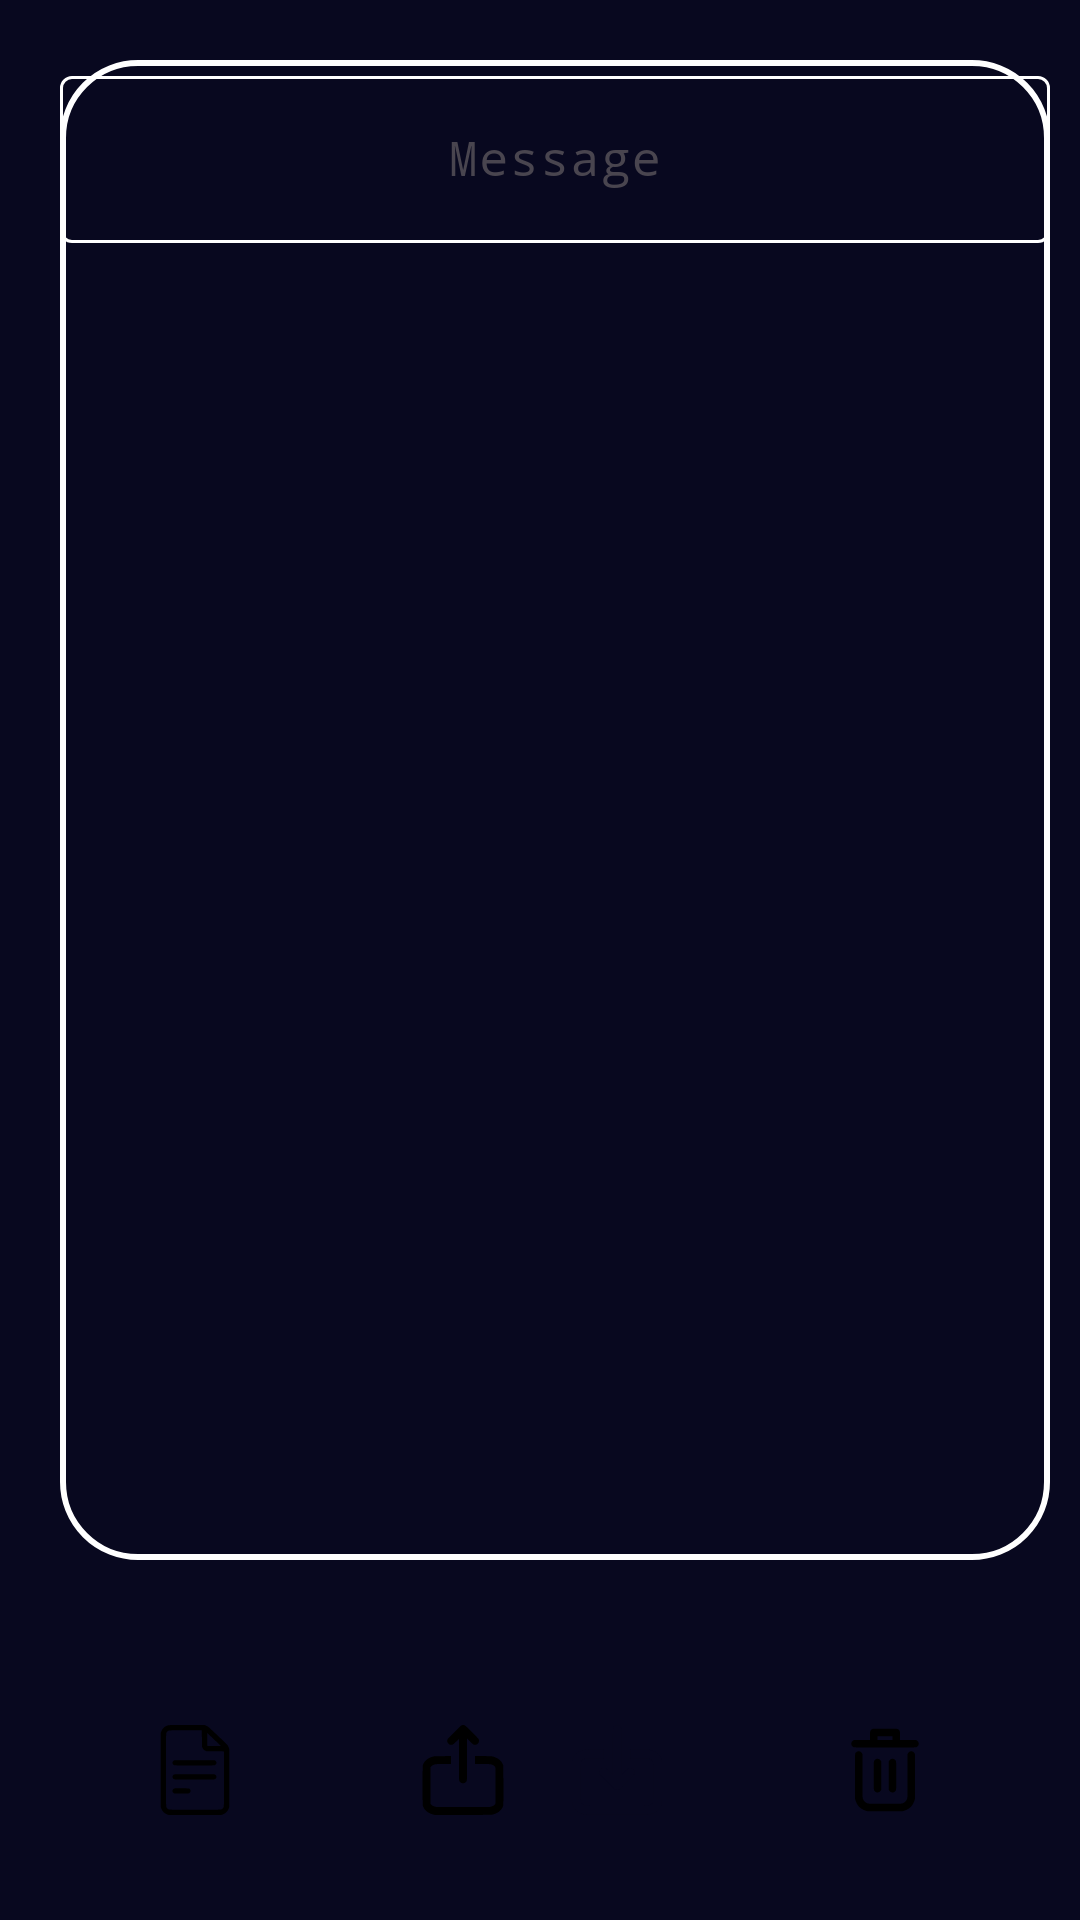

Layout XML and referenced resources for this Android screen:
<!-- AndroidManifest.xml: application theme Theme.CipMess -->
<!-- res/layout/activity_main.xml -->
<?xml version="1.0" encoding="utf-8"?>
<androidx.constraintlayout.widget.ConstraintLayout xmlns:android="http://schemas.android.com/apk/res/android"
    xmlns:app="http://schemas.android.com/apk/res-auto"
    xmlns:tools="http://schemas.android.com/tools"
    android:id="@+id/main"
    android:layout_width="match_parent"
    android:layout_height="match_parent"
    tools:context=".MainActivity"
    android:background="@color/b_black"
    >

    <androidx.constraintlayout.widget.ConstraintLayout
        android:id="@+id/all_ex_im"
        android:layout_width="match_parent"
        android:layout_height="100dp"
        app:layout_constraintBottom_toBottomOf="parent"
        >


        <androidx.constraintlayout.widget.ConstraintLayout
            android:id="@+id/all_multi"
            android:layout_width="100dp"
            android:layout_height="70dp"
            android:background="@drawable/border_25"
            android:backgroundTint="@color/yellow"
            app:layout_constraintTop_toTopOf="parent"
            app:layout_constraintBottom_toBottomOf="parent"
            app:layout_constraintEnd_toEndOf="parent"
            app:layout_constraintStart_toStartOf="parent"
            >

            <androidx.constraintlayout.utils.widget.ImageFilterView
                android:id="@+id/center"
                android:layout_width="3dp"
                android:layout_height="0dp"
                app:layout_constraintTop_toTopOf="parent"
                app:layout_constraintBottom_toBottomOf="parent"
                app:layout_constraintStart_toStartOf="parent"
                app:layout_constraintEnd_toEndOf="parent"
                android:layout_marginTop="10dp"
                android:layout_marginBottom="10dp"
                android:background="@drawable/border_25"
                android:backgroundTint="@color/b_black"
                />

            <com.google.android.material.imageview.ShapeableImageView
                android:id="@+id/export_f"
                android:layout_width="wrap_content"
                android:layout_height="wrap_content"
                android:src="@drawable/export"
                app:layout_constraintTop_toTopOf="parent"
                app:layout_constraintBottom_toBottomOf="parent"
                app:layout_constraintStart_toStartOf="parent"
                app:layout_constraintEnd_toStartOf="@id/center"
                />

            <com.google.android.material.imageview.ShapeableImageView
                android:id="@+id/import_f"
                android:layout_width="wrap_content"
                android:layout_height="wrap_content"
                android:src="@drawable/resource_import"
                app:layout_constraintTop_toTopOf="parent"
                app:layout_constraintBottom_toBottomOf="parent"
                app:layout_constraintEnd_toEndOf="parent"
                app:layout_constraintStart_toEndOf="@id/center"
                />

        </androidx.constraintlayout.widget.ConstraintLayout>

        <androidx.constraintlayout.widget.ConstraintLayout
            android:id="@+id/edit"
            android:layout_width="70dp"
            android:layout_height="70dp"
            app:layout_constraintTop_toTopOf="parent"
            app:layout_constraintBottom_toBottomOf="parent"
            app:layout_constraintStart_toStartOf="parent"
            app:layout_constraintEnd_toStartOf="@id/all_multi"
            android:background="@drawable/border_25"
            android:backgroundTint="@color/yellow"
            >

            <com.google.android.material.imageview.ShapeableImageView
                android:id="@+id/icon_modi"
                android:layout_width="wrap_content"
                android:layout_height="wrap_content"
                android:src="@drawable/read"
                app:layout_constraintTop_toTopOf="parent"
                app:layout_constraintBottom_toBottomOf="parent"
                app:layout_constraintEnd_toEndOf="parent"
                app:layout_constraintStart_toStartOf="parent"
                />

        </androidx.constraintlayout.widget.ConstraintLayout>

        <androidx.constraintlayout.widget.ConstraintLayout
            android:id="@+id/delete"
            android:layout_width="70dp"
            android:layout_height="70dp"
            app:layout_constraintTop_toTopOf="parent"
            app:layout_constraintBottom_toBottomOf="parent"
            app:layout_constraintEnd_toEndOf="parent"
            app:layout_constraintStart_toEndOf="@id/all_multi"
            android:background="@drawable/border_25"
            android:backgroundTint="@color/yellow"
            >

            <com.google.android.material.imageview.ShapeableImageView
                android:layout_width="wrap_content"
                android:layout_height="wrap_content"
                android:src="@drawable/delete"
                app:layout_constraintTop_toTopOf="parent"
                app:layout_constraintBottom_toBottomOf="parent"
                app:layout_constraintEnd_toEndOf="parent"
                app:layout_constraintStart_toStartOf="parent"
                />

        </androidx.constraintlayout.widget.ConstraintLayout>

    </androidx.constraintlayout.widget.ConstraintLayout>

    <com.google.android.material.textfield.TextInputLayout
        android:id="@+id/input_visi"
        android:layout_width="0dp"
        android:layout_height="0dp"
        app:layout_constraintTop_toTopOf="parent"
        app:layout_constraintBottom_toTopOf="@id/all_ex_im"
        app:layout_constraintEnd_toEndOf="parent"
        app:layout_constraintStart_toStartOf="parent"
        android:layout_marginStart="20dp"
        android:layout_marginEnd="10dp"
        android:layout_marginBottom="20dp"
        android:layout_marginTop="20dp"
        app:hintTextColor="@color/white"
        app:boxStrokeColor="@color/style_mess"
        app:cursorColor="@color/white"
        >

        <EditText
            android:id="@+id/input_text"
            android:layout_width="match_parent"
            android:layout_height="wrap_content"
            android:hint="Message"
            android:gravity="center"
            android:fontFamily="monospace"
            />


    </com.google.android.material.textfield.TextInputLayout>


    <ScrollView
        android:id="@+id/text_scroll"
        android:layout_width="0dp"
        android:layout_height="0dp"
        app:layout_constraintTop_toTopOf="parent"
        app:layout_constraintBottom_toTopOf="@id/all_ex_im"
        app:layout_constraintEnd_toEndOf="parent"
        app:layout_constraintStart_toStartOf="parent"
        android:layout_marginStart="20dp"
        android:layout_marginEnd="10dp"
        android:layout_marginBottom="20dp"
        android:layout_marginTop="20dp"
        android:background="@drawable/border_stroke_white"
        >

        <TextView
            android:id="@+id/text_read"
            android:layout_width="match_parent"
            android:layout_height="wrap_content"
            android:textSize="17dp"
            android:fontFamily="monospace"
            android:gravity="center"
            android:layout_marginTop="10dp"
            android:layout_marginBottom="10dp"
            android:layout_marginStart="10dp"
            android:layout_marginEnd="10dp"
            />

    </ScrollView>




</androidx.constraintlayout.widget.ConstraintLayout>
<!-- resources referenced by this layout -->
<resources>
  <color name="b_black">#08081F</color>
  <color name="white">#FFFFFFFF</color>
  <color name="yellow">#758523</color>
  <!-- drawable border_stroke_white (drawable) -->
  <?xml version="1.0" encoding="utf-8"?>
  <shape xmlns:android="http://schemas.android.com/apk/res/android">
  
      <corners android:radius="25dp"/>
      <stroke android:width="2dp" android:color="@color/white"/>
  </shape>
  <!-- drawable export (drawable) -->
  <vector xmlns:android="http://schemas.android.com/apk/res/android" android:height="30dp" android:viewportHeight="512" android:viewportWidth="512" android:width="30dp">
        
      <path android:fillColor="@color/black" android:pathData="M248.6,1.5c-3.1,1.1 -12.6,10 -41.3,38.7 -20.5,20.5 -38,38.8 -38.9,40.7 -4.2,8.9 -2.5,18.1 4.7,25.3 4.9,4.9 9.5,6.8 16.4,6.8 7.5,-0.1 12.1,-3.2 28.3,-19.3l15.2,-15.2 0,116.1c0,130.1 -0.4,122.8 7.1,130.3 3.9,3.8 11.2,7.1 15.9,7.1 4.7,-0 12,-3.3 15.9,-7.1 7.5,-7.5 7.1,-0.1 7.1,-131.3l0,-117.1 16.8,16.7c10.4,10.4 18.1,17.3 20.4,18.3 14.3,5.9 30.8,-5.2 30.8,-20.7 0,-3.2 -0.7,-7.5 -1.5,-9.6 -1.1,-2.5 -13.5,-15.6 -37.8,-40.1 -38.8,-39 -41.5,-41.1 -50.7,-41 -2.5,-0 -6.3,0.6 -8.4,1.4z" android:strokeColor="#00000000"/>
        
      <path android:fillColor="@color/black" android:pathData="M90.8,178.6c-31.5,5.7 -56.8,26.1 -63.3,51.1 -2.2,8.5 -2.2,221 0,229.3 2.4,9.1 7.3,17.8 14.4,25.2 11.2,11.9 24.4,19.5 42.6,24.5l10,2.8 160,-0c127.4,-0 161.3,-0.3 166.5,-1.3 10.1,-2 18.7,-5.1 28.5,-10 7.3,-3.7 10.8,-6.4 18,-13.7 9.9,-9.8 15.3,-18.9 17.5,-29.5 0.8,-4 1,-35.6 0.8,-116l-0.3,-110.5 -2.3,-5.8c-7.7,-18.9 -23.8,-33.6 -46,-41.7 -15.3,-5.6 -20.2,-6 -68.8,-6l-44.4,-0 0,22.5 0,22.5 41.3,-0c44.6,-0 49.5,0.5 60.5,5.5 6.1,2.8 11.5,7.4 13.8,11.7 1.2,2.3 1.4,18.8 1.4,105.5 0,100.3 -0.1,102.9 -2,106 -4.3,7.2 -16.6,13.3 -30.5,15.3 -10,1.4 -294.9,1.3 -305.1,-0.1 -13.5,-1.9 -25.4,-7.7 -30.1,-14.8l-2.3,-3.4 0.2,-104.3 0.3,-104.3 4.4,-4.5c2.4,-2.4 7,-5.6 10.2,-7.1 11.3,-5 16,-5.5 60.7,-5.5l41.2,-0 0,-22.5 0,-22.5 -44.7,0.1c-33.5,0.1 -46.7,0.4 -52.5,1.5z" android:strokeColor="#00000000"/>
      
  </vector>
  <!-- drawable resource_import (drawable) -->
  <vector xmlns:android="http://schemas.android.com/apk/res/android" android:height="30dp" android:viewportHeight="512" android:viewportWidth="512" android:width="30dp">
        
      <path android:fillColor="@color/b_black" android:pathData="M251,1.9c-4.8,1.5 -8.7,4 -12,7.7 -7,8 -6.4,-3.2 -7,142.7l-0.5,131.7 -18.5,-18.5c-15.8,-15.8 -19.2,-18.7 -23.4,-20.1 -13.6,-4.6 -28.2,2.8 -32.2,16.4 -1.8,5.8 -1.8,8.6 0.2,15.3 1.5,5.2 3.4,7.2 42.1,46.1 27.7,27.7 42.1,41.5 45.5,43.3 6.4,3.5 15.3,3.7 22.4,0.6 7.2,-3.2 84.3,-80.3 87.5,-87.5 2.6,-5.9 2.8,-14.4 0.4,-20.4 -2.3,-5.6 -10.1,-12.5 -16,-14.2 -5.5,-1.5 -13.9,-0.8 -18.6,1.5 -1.9,1 -11.2,9.4 -20.6,18.8l-17.3,17.1 -0.2,-131.5 -0.3,-131.4 -2.9,-5.3c-3.3,-5.9 -7.6,-9.6 -13.7,-11.7 -4.4,-1.6 -10.8,-1.8 -14.9,-0.6z" android:strokeColor="#00000000"/>
        
      <path android:fillColor="@color/b_black" android:pathData="M83,139.1c-27.2,2.6 -55.2,16.4 -68.2,33.6 -6.3,8.3 -8.5,12.2 -11.6,20.5l-2.7,7.3 -0.3,120.7c-0.3,135.2 -0.6,128.7 6.9,143.6 11.7,23.1 37.9,39.9 69.9,44.8 14.2,2.1 343.8,2.1 358,-0 32,-4.9 58.2,-21.7 69.9,-44.8 7.4,-14.7 7.1,-8.5 7.1,-140.4 0,-113.7 -0.1,-118.4 -1.9,-125.7 -1.1,-4.2 -3.1,-10 -4.6,-13 -11.8,-25.1 -42.3,-43.3 -78,-46.7 -6,-0.5 -30,-1 -53.2,-1l-42.3,-0 0,25.5 0,25.5 46.3,-0c50.6,-0 54.5,0.4 66.3,5.9 8,3.7 15.1,10.2 16.4,15 1.4,5.1 1.4,224.3 -0.1,229.4 -2.1,7.8 -12.9,15.3 -27.9,19.4 -6.1,1.7 -16.5,1.8 -177,1.8 -160.5,-0 -170.9,-0.1 -177,-1.8 -15,-4.1 -25.8,-11.6 -27.9,-19.4 -1.5,-5.1 -1.5,-224.3 -0.1,-229.4 1.3,-4.8 8.4,-11.3 16.4,-15 11.8,-5.5 15.7,-5.9 66.4,-5.9l46.2,-0 0,-25.5 0,-25.5 -44.2,0.1c-24.4,0.1 -48.1,0.5 -52.8,1z" android:strokeColor="#00000000"/>
      
  </vector>
  <style name="Theme.CipMess" parent="Base.Theme.CipMess" />
  <color name="black">#FF000000</color>
  <style name="Base.Theme.CipMess" parent="Theme.Material3.DayNight.NoActionBar">
          
          
      </style>
</resources>
